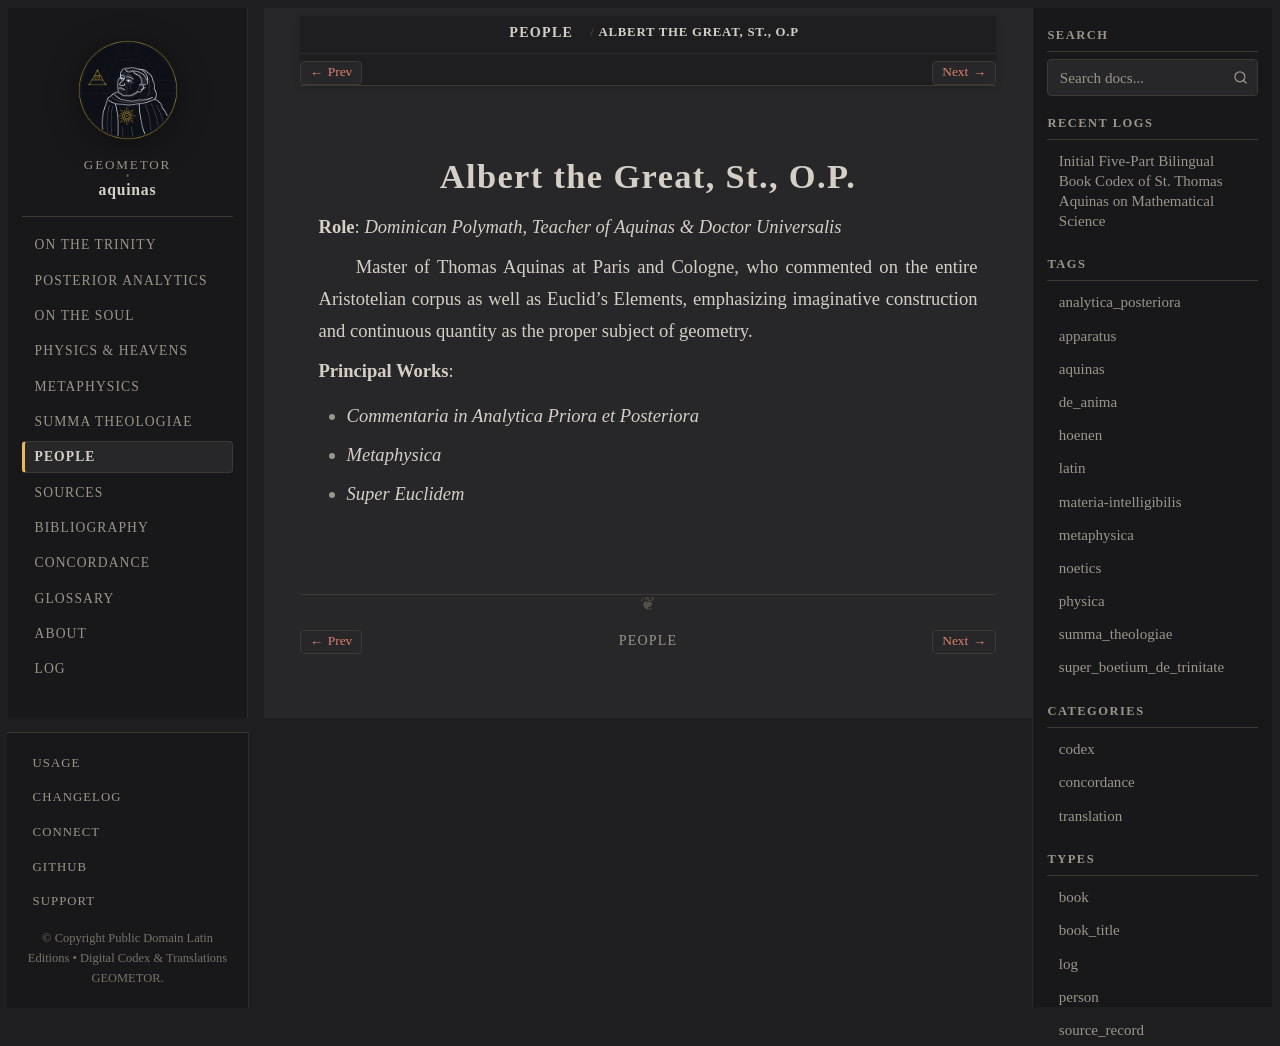

repository: geometor/aquinas · page: people/albertus.html · generator: sphinx

:type: person
:death_year: 1280
:death_label: 1280
:lifespan: c. 1200 – 1280
:excerpt: Role: Dominican Polymath, Teacher of Aquinas & Doctor Universalis

.. _person-albertus:

Albert the Great, St., O.P.
===========================

**Role**: *Dominican Polymath, Teacher of Aquinas & Doctor Universalis*

Master of Thomas Aquinas at Paris and Cologne, who commented on the entire Aristotelian corpus as well as Euclid's Elements, emphasizing imaginative construction and continuous quantity as the proper subject of geometry.

**Principal Works**:

* *Commentaria in Analytica Priora et Posteriora*
* *Metaphysica*
* *Super Euclidem*
